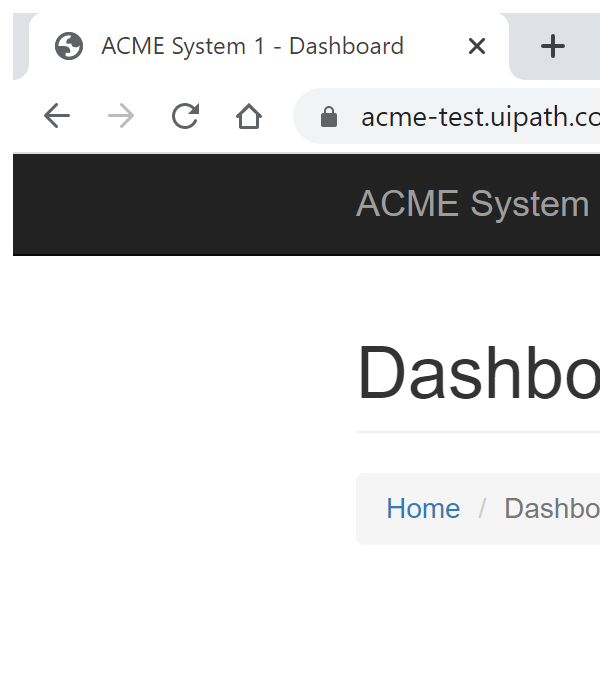
Task: UiPath Lecon 303 performer
Workflow: System1_NavigateTo_UploadYearlyReport

Step 1: Attach Browser 'chrome.exe ACME' in window 'ACME System 1 - Dashboard' (chrome.exe)

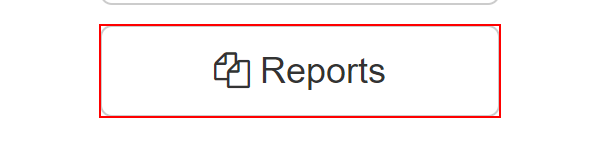
Step 2: hover over the button 'Reports'

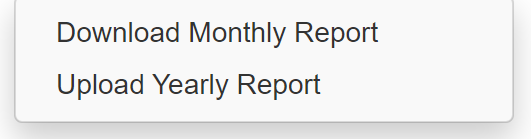
Step 3: click on the link 'Upload Yearly Report'